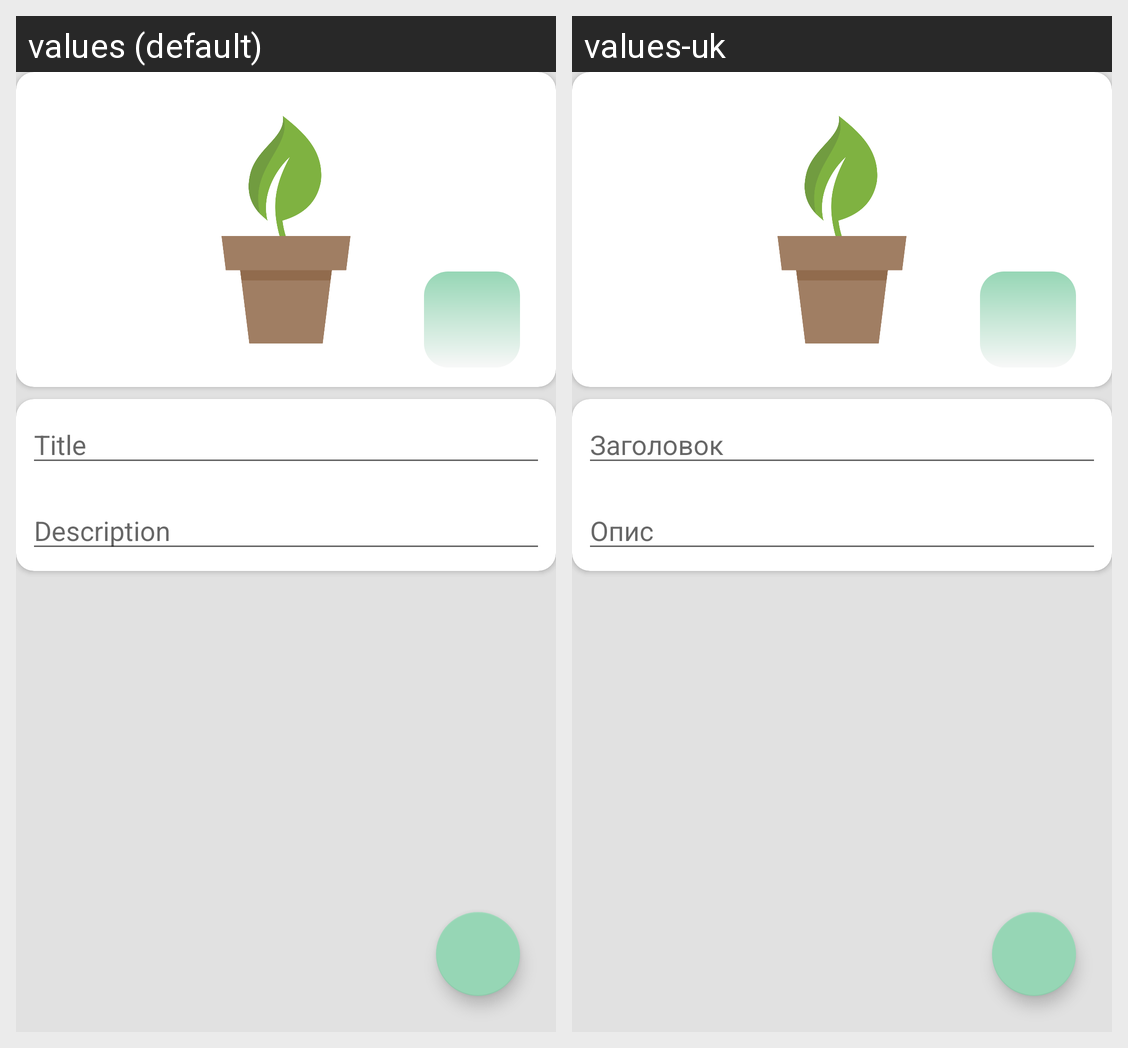

The same Android screen rendered under two of its app's locales, left to right. List the strings drawn on it with the default value and each locale's translation.
Android screen res/layout/fragment_edit_plant.xml rendered under 2 locales, left to right: values (default), values-uk. Device: Nexus 5 (rendered at 1080×1920; each locale shown at half size, 540×960, under a caption strip naming it); theme Theme.RecycleView.
Strings drawn on this screen, with the default value and each locale's value (text and hints the layout hard-codes, and strings that could not be matched under every locale, appear in the picture but are not listed):

title
  values: Title
  values-uk: Заголовок

description
  values: Description
  values-uk: Опис
